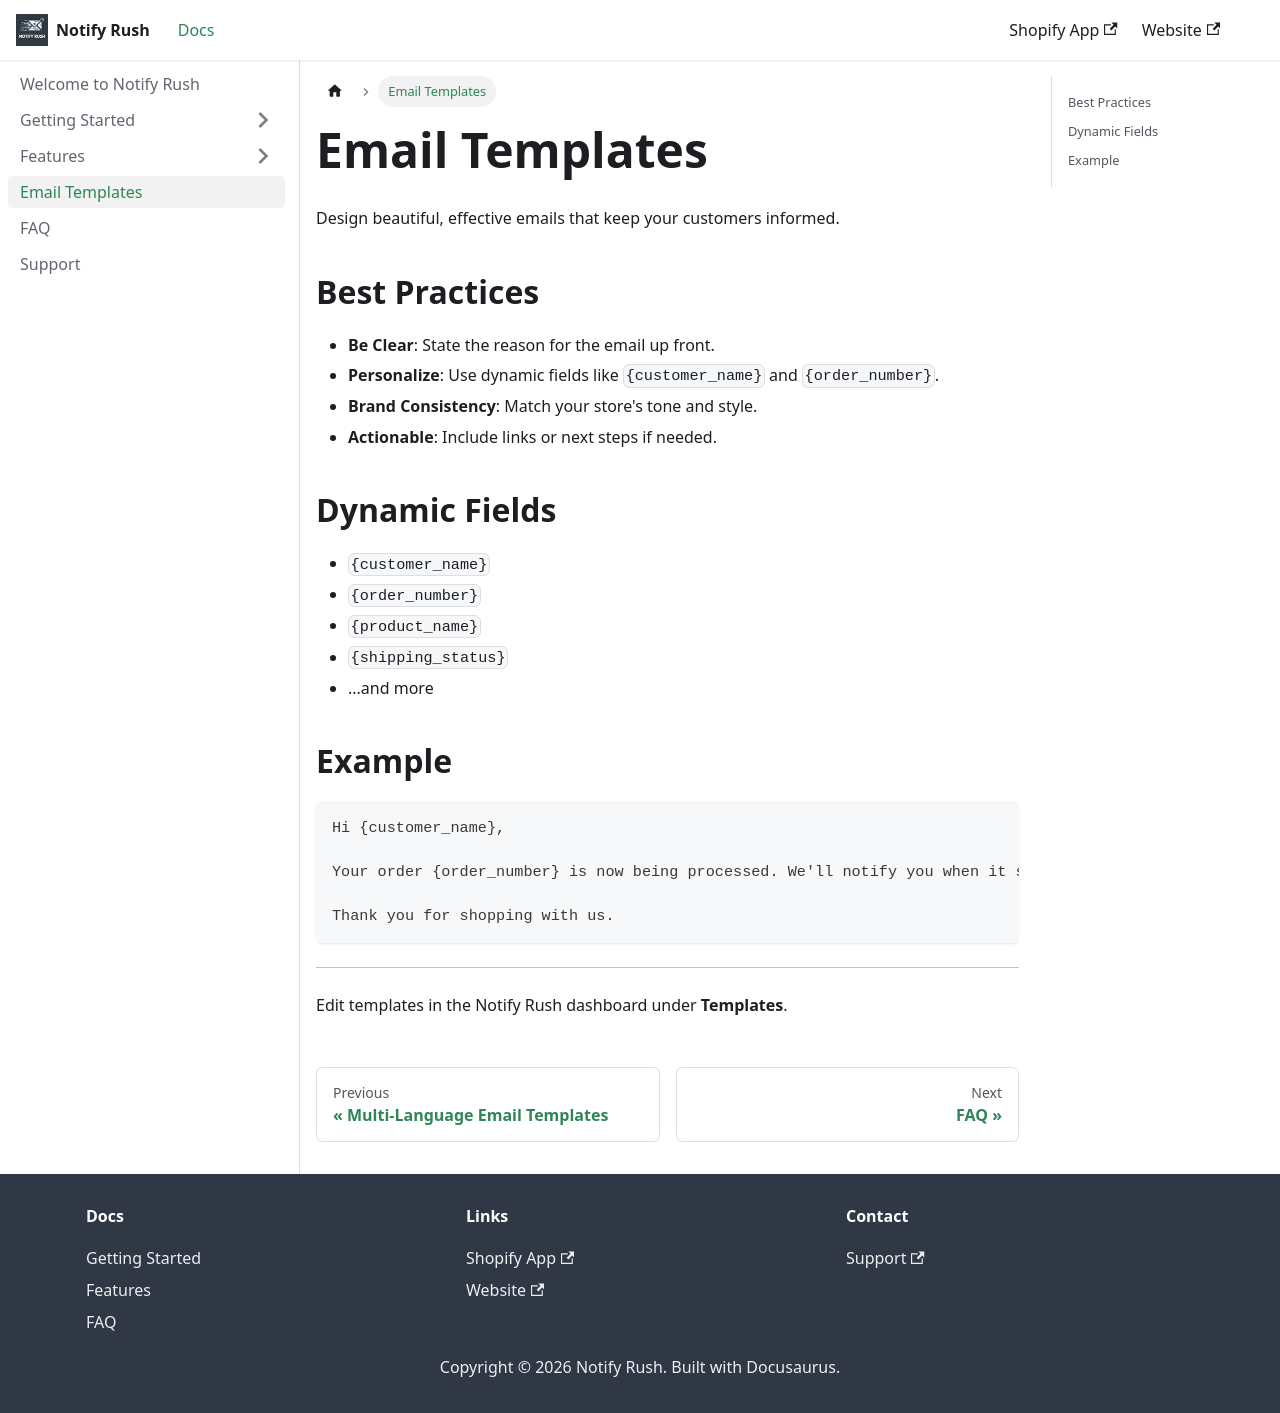

repository: creativelyamazingapp/notifyrush-docs · page: docs/email-templates/index.html · generator: docusaurus

---
sidebar_position: 5
---

# Email Templates

Design beautiful, effective emails that keep your customers informed.

## Best Practices

- **Be Clear**: State the reason for the email up front.
- **Personalize**: Use dynamic fields like `{customer_name}` and `{order_number}`.
- **Brand Consistency**: Match your store's tone and style.
- **Actionable**: Include links or next steps if needed.

## Dynamic Fields

- `{customer_name}`
- `{order_number}`
- `{product_name}`
- `{shipping_status}`
- ...and more

## Example

```
Hi {customer_name},

Your order {order_number} is now being processed. We'll notify you when it ships!

Thank you for shopping with us.
```

---

Edit templates in the Notify Rush dashboard under **Templates**. 
